Photos from the image-classification dataset "summer_winter_dataset" in the GitHub repository vithlaithla/DN-Classifier. Its 2 classes are: summer, winter.

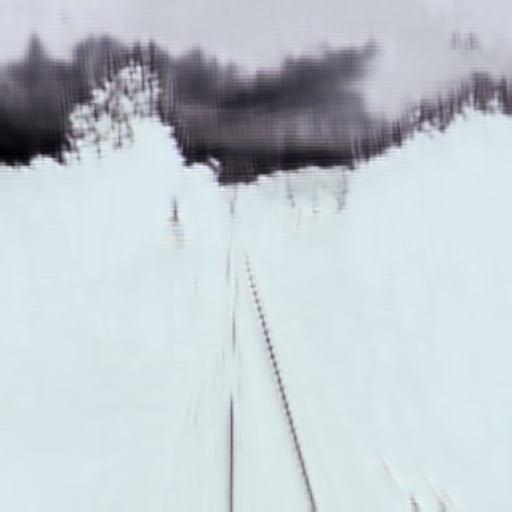
Label: winter

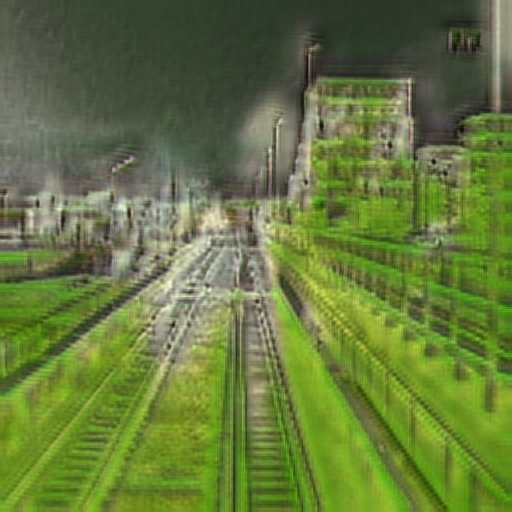
Label: summer

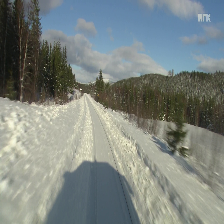
Label: winter

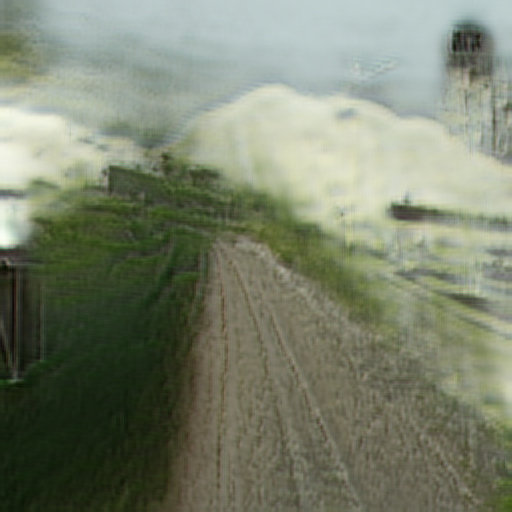
Label: summer

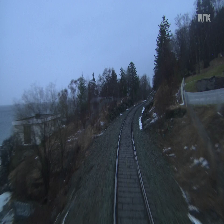
Label: winter

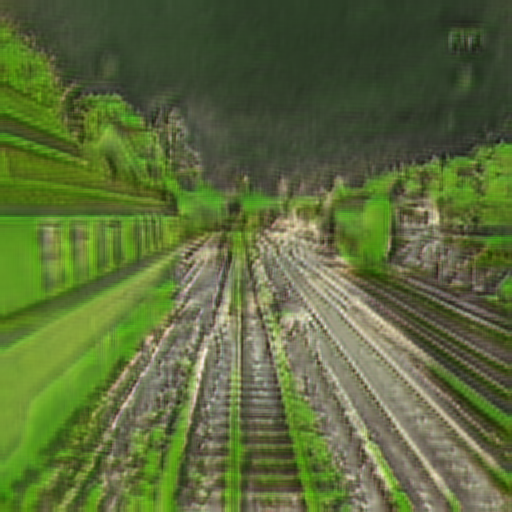
Label: summer
